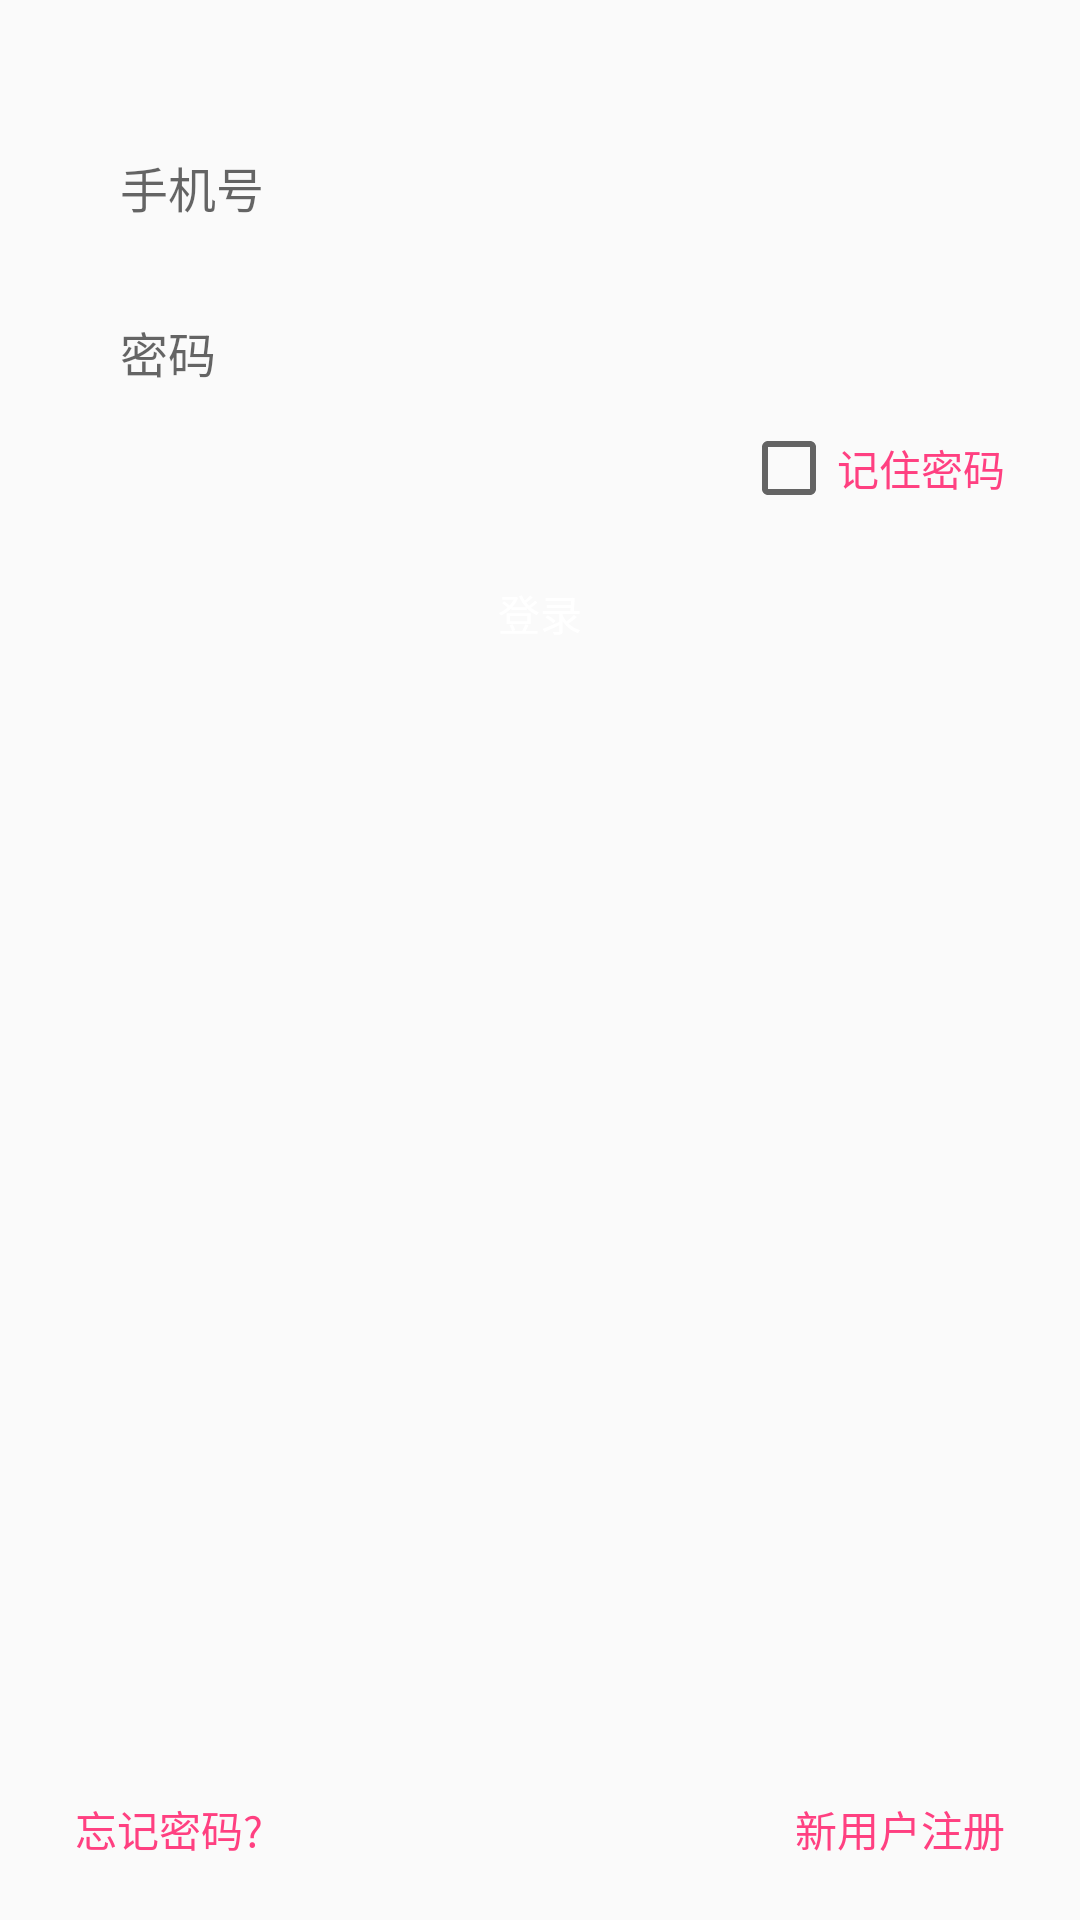

This screen was rendered from an Android layout file. Write that file and the resources it references.
<!-- AndroidManifest.xml: application theme AppTheme -->
<!-- res/layout/activity_login.xml -->
<?xml version="1.0" encoding="utf-8"?>
<RelativeLayout
    xmlns:android="http://schemas.android.com/apk/res/android"
    style="@style/w_match_h_match"
    android:orientation="vertical"
    android:gravity="center"
    android:padding="20dp">

    <LinearLayout
        style="@style/w_match_h_match"
        android:layout_marginTop="20dp"
        android:orientation="vertical">

        <EditText
            android:id="@+id/et_phone"
            android:layout_width="match_parent"
            android:layout_height="45dp"
            android:background="@drawable/edittext_bg"
            android:hint="手机号"
            android:paddingLeft="20dp"
            android:textSize="16sp"/>

        <EditText
            android:id="@+id/et_password"
            android:layout_width="match_parent"
            android:layout_height="45dp"
            android:layout_marginTop="10dp"
            android:background="@drawable/edittext_bg"
            android:hint="密码"
            android:inputType="textPassword"
            android:paddingLeft="20dp"
            android:textSize="16sp"/>

        <LinearLayout
            style="@style/w_match_h_wrap"
            android:layout_marginRight="5dp"
            android:orientation="vertical">

            <CheckBox
                android:id="@+id/keep_password"
                style="@style/w_wrap_h_wrap"
                android:layout_gravity="right"
                android:text="@string/text_keep_password"
                android:textColor="@color/colorAccent"/>

        </LinearLayout>

        <Button
            android:id="@+id/btn_login"
            android:layout_width="match_parent"
            android:layout_height="45dp"
            android:layout_marginTop="10dp"
            android:background="@drawable/selector_button_bg"
            android:text="@string/text_login"
            android:textColor="@android:color/white"/>

    </LinearLayout>

    <RelativeLayout
        style="@style/w_match_h_wrap"
        android:layout_marginLeft="5dp"
        android:layout_marginRight="5dp"
        android:layout_alignParentBottom="true"
        android:layout_centerHorizontal="true">

        <TextView
            android:id="@+id/tv_forget"
            style="@style/w_wrap_h_wrap"
            android:layout_alignParentLeft="true"
            android:text="@string/text_find_password"
            android:textColor="@color/colorAccent"/>

        <TextView
            android:id="@+id/tv_registered"
            style="@style/w_wrap_h_wrap"
            android:layout_alignParentRight="true"
            android:layout_gravity="right"
            android:text="@string/text_registered"
            android:textColor="@color/colorAccent"/>

    </RelativeLayout>

</RelativeLayout>
<!-- resources referenced by this layout -->
<resources>
  <color name="colorAccent">#FF4081</color>
  <string name="text_find_password">忘记密码?</string>
  <string name="text_keep_password">记住密码</string>
  <string name="text_login">登录</string>
  <string name="text_registered">新用户注册</string>
  <style name="w_match_h_match">
          <item name="android:layout_width">match_parent</item>
          <item name="android:layout_height">match_parent</item>
      </style>
  <style name="w_match_h_wrap">
          <item name="android:layout_width">match_parent</item>
          <item name="android:layout_height">wrap_content</item>
      </style>
  <style name="w_wrap_h_wrap">
          <item name="android:layout_width">wrap_content</item>
          <item name="android:layout_height">wrap_content</item>
      </style>
  <style name="AppTheme" parent="Theme.AppCompat.Light.DarkActionBar">
          
          <item name="colorPrimary">@color/colorPrimary</item>
          <item name="colorPrimaryDark">@color/colorPrimaryDark</item>
          <item name="colorAccent">@color/colorAccent</item>
      </style>
  <color name="colorPrimary">#393A3F</color>
  <color name="colorPrimaryDark">#303135</color>
</resources>
